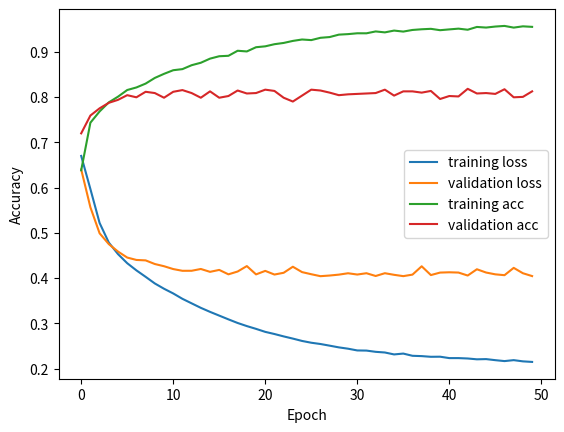

Reproduce this figure in Python.
import matplotlib.pyplot as plt

# BATCH=50; LR=0.1; DROPOUT=0.1; N_EPOCHS=50; OPT=ADADELTA; MODEL=NOT STATIC;
train_loss_history = [0.6698982814947764, 0.5967194420906404, 0.5217810052757462, 0.4784295448722939, 0.45299827416116994, 0.4328910376255711, 0.41703343018889427, 0.40279683377593756, 0.38814362573126954, 0.37645051201495033, 0.3660600669682026, 0.35418593681727845, 0.3441933636398365, 0.33424504365151125, 0.32538165322815377, 0.3170909994126608, 0.30880321958102286, 0.30081080001158017, 0.2939513033100714, 0.2878014783685406, 0.2811774266107629, 0.27643264341168106, 0.2711625644005835, 0.26631303364410996, 0.2611171618724863, 0.25717344926670194, 0.2543534899596125, 0.2506863654125482, 0.24689487212647995, 0.24398444895632565, 0.2401285149777929, 0.2398191972170025, 0.2370740429032594, 0.23561529077899954, 0.23133192056169113, 0.2332132578982661, 0.2283078855058799, 0.2276036920181165, 0.22610519050310054, 0.22630437090992928, 0.22321164157862464, 0.22321120944495002, 0.22236176549146572, 0.22053212439641356, 0.22100681027707955, 0.2186443969452133, 0.21660913274778673, 0.21870234003290534, 0.2160214064642787, 0.2147724130190909]
train_acc_history = [0.6381828703703704, 0.7433449074074074, 0.7681944444444445, 0.7882638888888889, 0.8008333333333334, 0.8155208333333333, 0.8212037037037038, 0.8296875, 0.8422222222222221, 0.8512615740740741, 0.8592592592592593, 0.8616898148148149, 0.8703356481481482, 0.8757638888888891, 0.884861111111111, 0.8901620370370371, 0.8911342592592594, 0.9022569444444445, 0.9007638888888888, 0.9100810185185186, 0.9120486111111111, 0.9167476851851851, 0.9195254629629629, 0.9240162037037036, 0.9271527777777777, 0.9258101851851851, 0.9309027777777779, 0.9325462962962963, 0.9378819444444444, 0.9390277777777777, 0.9408912037037037, 0.9408217592592593, 0.9449537037037038, 0.9428819444444444, 0.9468518518518518, 0.9446296296296296, 0.9482175925925928, 0.9497453703703703, 0.9507175925925925, 0.9476967592592592, 0.9494675925925926, 0.9511226851851852, 0.9487268518518519, 0.9548726851851853, 0.9535300925925926, 0.9557523148148149, 0.9571412037037037, 0.9534259259259259, 0.9562384259259259, 0.9550810185185186]
valid_loss_history = [0.6400753259658813, 0.5564524531364441, 0.4989784061908722, 0.47505930066108704, 0.4586125612258911, 0.4453596770763397, 0.4400811195373535, 0.4391254186630249, 0.4310913681983948, 0.4262150228023529, 0.41993632912635803, 0.4160994291305542, 0.41616225242614746, 0.42012906074523926, 0.4137953221797943, 0.4180625379085541, 0.4082951247692108, 0.41452375054359436, 0.426522821187973, 0.4081670045852661, 0.4159059226512909, 0.4078305959701538, 0.4117133915424347, 0.4250841736793518, 0.4132060706615448, 0.40853092074394226, 0.40421345829963684, 0.40566009283065796, 0.407642126083374, 0.4106733202934265, 0.40785330533981323, 0.41073811054229736, 0.4046293795108795, 0.4107678234577179, 0.407225638628006, 0.404299795627594, 0.4076644480228424, 0.426079660654068, 0.4066619873046875, 0.4121580719947815, 0.41281023621559143, 0.41220593452453613, 0.40563252568244934, 0.4194965064525604, 0.41225746273994446, 0.4082868993282318, 0.4064113199710846, 0.42259469628334045, 0.4107182025909424, 0.40444040298461914]
valid_acc_history = [0.7197750702905342, 0.7591377694470478, 0.7750702905342081, 0.7872539831302718, 0.7938144329896907, 0.8041237113402062, 0.7994376757263355, 0.8116213683223993, 0.8088097469540768, 0.7985004686035614, 0.8116213683223993, 0.8153701968134958, 0.8088097469540768, 0.7985004686035614, 0.8125585754451734, 0.7985004686035614, 0.8022492970946579, 0.8144329896907216, 0.8078725398313027, 0.8088097469540768, 0.8163074039362699, 0.8134957825679475, 0.7985004686035614, 0.7900656044985942, 0.8031865042174321, 0.8163074039362699, 0.8144329896907216, 0.8097469540768509, 0.8041237113402062, 0.8059981255857545, 0.8069353327085286, 0.8078725398313027, 0.8088097469540768, 0.8163074039362699, 0.8031865042174321, 0.8125585754451734, 0.8125585754451734, 0.8097469540768509, 0.8134957825679475, 0.795688847235239, 0.8022492970946579, 0.8013120899718837, 0.8181818181818182, 0.8078725398313027, 0.8088097469540768, 0.8069353327085286, 0.817244611059044, 0.7994376757263355, 0.8003748828491096, 0.8125585754451734]

plt.plot(train_loss_history, label='training loss')
plt.plot(valid_loss_history, label='validation loss')
plt.xlabel('Epoch')
plt.ylabel('Loss')
plt.legend()
plt.show()

plt.plot(train_acc_history, label='training acc')
plt.plot(valid_acc_history, label='validation acc')
plt.xlabel('Epoch')
plt.ylabel('Accuracy')
plt.legend()
plt.show()